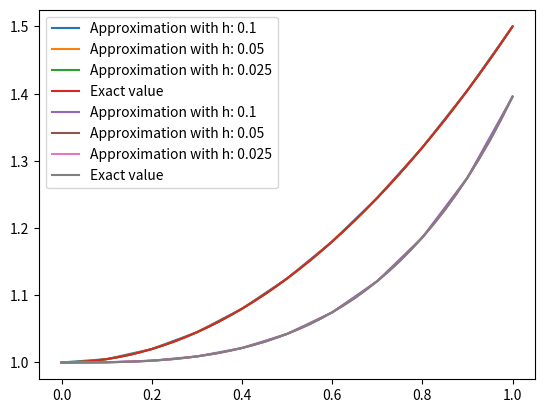

Generate this figure with matplotlib:
# Carry out the steps of CP2, but plot the approximate solutions on [0, 1] for step sizes h = 0.1, 0.05, and 0.025,
# along with the true solution.
import numpy as np
import matplotlib.pyplot as plt


def RK4(y0, h, f, t):
    w = np.zeros(len(t))
    w[0] = y0
    for i in range(len(t) - 1):
        s1 = f(t[i], w[i])
        s2 = f(t[i] + (h / 2), w[i] + (h / 2) * s1)
        s3 = f(t[i] + (h / 2), w[i] + (h / 2) * s2)
        s4 = f(t[i] + h, w[i] + h * s3)
        w[i + 1] = w[i] + (h / 6) * (s1 + (2 * s2) + (2 * s3) + s4)
    return w


# Task A)
def mainA():
    y0 = 1
    f = lambda t, y: t  # From exercise 6.4.1
    exact = lambda t: (t ** 2) / 2 + 1  # From exercise 6.1.3
    # Next time use; for h in (0.1, 0.05, 0.025)

    h = 0.1
    t = np.arange(0, 1 + h, h)
    w = RK4(y0, h, f, t)
    print("h = 0.1: ", w)
    plt.plot(t, w, label="Approximation with h: 0.1")

    h = 0.05
    t = np.arange(0, 1 + h, h)
    w = RK4(y0, h, f, t)
    print("h = 0.05: ", w)
    plt.plot(t, w, label="Approximation with h: 0.05")

    h = 0.025
    t = np.arange(0, 1 + h, h)
    w = RK4(y0, h, f, t)
    print("h = 0.025: ", w)
    plt.plot(t, w, label="Approximation with h: 0.025")

    exact_value = exact(t)
    plt.plot(t, exact_value, label="Exact value")

    plt.legend()
    plt.show()


# Task B)
def mainB():
    y0 = 1
    f = lambda t, y: (t ** 2) * y  # From exercise 6.4.1
    exact = lambda t: np.exp((t ** 3) / 3)  # From exercise 6.1.3
    # Next time use; for h in (0.1, 0.05, 0.025)

    h = 0.1
    t = np.arange(0, 1 + h, h)
    w = RK4(y0, h, f, t)
    print("h = 0.1: ", w)
    plt.plot(t, w, label="Approximation with h: 0.1")

    h = 0.05
    t = np.arange(0, 1 + h, h)
    w = RK4(y0, h, f, t)
    print("h = 0.05: ", w)
    plt.plot(t, w, label="Approximation with h: 0.05")

    h = 0.025
    t = np.arange(0, 1 + h, h)
    w = RK4(y0, h, f, t)
    print("h = 0.025: ", w)
    plt.plot(t, w, label="Approximation with h: 0.025")

    exact_value = exact(t)
    plt.plot(t, exact_value, label="Exact value")

    plt.legend()
    plt.show()


if __name__ == '__main__':
    mainA()
    mainB()
